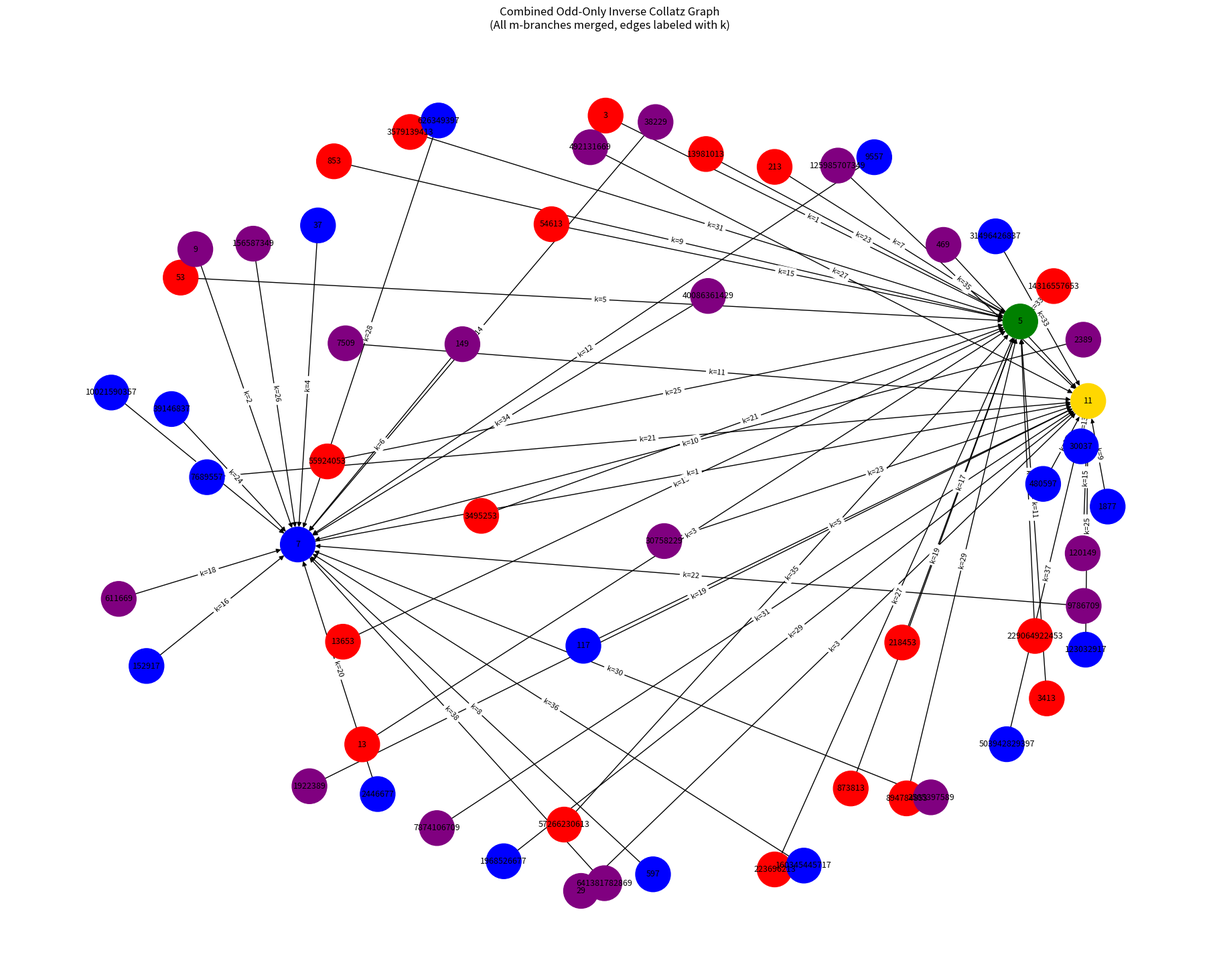

This figure's Python source:
import networkx as nx
import matplotlib.pyplot as plt


# -----------------------------
# Color map by last digit
# -----------------------------
def color_for_last_digit(n):
    last = n % 10
    if last == 1:
        return "gold"
    if last == 3:
        return "red"
    if last == 5:
        return "green"
    if last == 7:
        return "blue"
    if last == 9:
        return "purple"
    return "gray"  # fallback (should not happen for odd nodes)


# -----------------------------
# Compute odd parents WITH k-values
# -----------------------------
def odd_parents_with_k(n):
    parents = []
    k = 1
    while True:
        N = n * (2 ** k)
        if (N - 1) % 3 == 0:
            o = (N - 1) // 3
            if o % 2 == 1:  # odd only
                parents.append((o, k))
        if N > 10**12:
            break
        k += 1
    return parents


# -----------------------------
# Build ONE combined graph
# -----------------------------
def build_combined_graph(m_list):
    G = nx.DiGraph()

    for m in m_list:
        # Add root node
        G.add_node(m, color=color_for_last_digit(m))

        # Add odd parents only
        for o, k in odd_parents_with_k(m):
            G.add_node(o, color=color_for_last_digit(o))
            G.add_edge(o, m, label=f"k={k}")

    return G


# -----------------------------
# Visualize combined graph
# -----------------------------
def visualize_combined_graph(m_list):
    G = build_combined_graph(m_list)

    # Extract colors
    colors = [G.nodes[n]["color"] for n in G.nodes]

    # Layout
    pos = nx.spring_layout(G, seed=42, k=1.2)

    plt.figure(figsize=(18, 14))
    nx.draw(
        G, pos,
        with_labels=True,
        node_color=colors,
        node_size=1400,
        font_size=9,
        arrows=True
    )

    # Edge labels (k-values)
    edge_labels = {(u, v): d["label"] for u, v, d in G.edges(data=True)}
    nx.draw_networkx_edge_labels(G, pos, edge_labels=edge_labels, font_size=8)

    plt.title("Combined Odd‑Only Inverse Collatz Graph\n(All m‑branches merged, edges labeled with k)")
    plt.axis("off")
    plt.show()


# -----------------------------
# Run on your full list
# -----------------------------
m_values = [3,5,7,11]

visualize_combined_graph(m_values)
